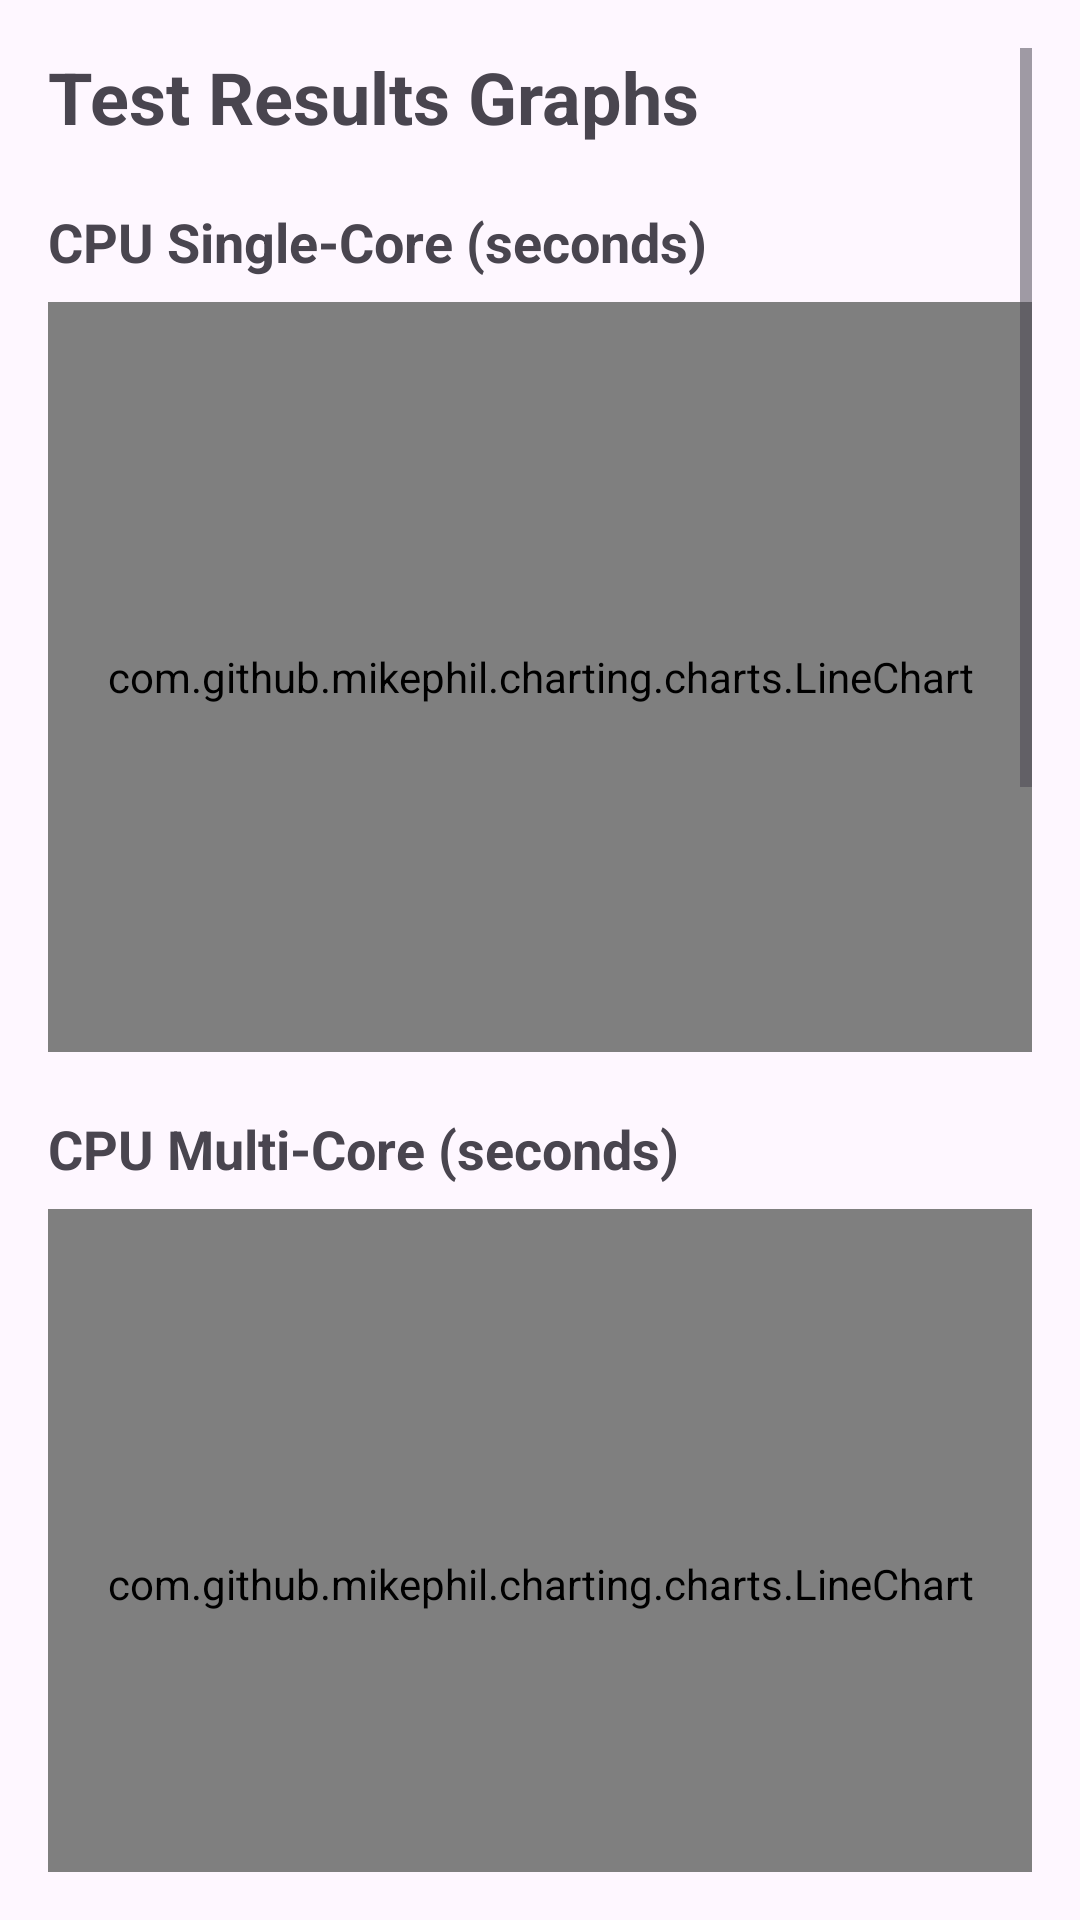

Layout XML and referenced resources for this Android screen:
<!-- AndroidManifest.xml: application theme Theme.BenchmarkAndroid -->
<!-- res/layout/fragment_graphs.xml -->
<?xml version="1.0" encoding="utf-8"?>
<ScrollView xmlns:android="http://schemas.android.com/apk/res/android"
    android:layout_width="match_parent"
    android:layout_height="match_parent"
    android:padding="16dp">

    <LinearLayout
        android:layout_width="match_parent"
        android:layout_height="wrap_content"
        android:orientation="vertical">

        
        <TextView
            android:id="@+id/title_main"
            android:layout_width="wrap_content"
            android:layout_height="wrap_content"
            android:text="Test Results Graphs"
            android:textSize="24sp"
            android:textStyle="bold"
            android:layout_marginBottom="20dp" />

        
        <TextView
            android:id="@+id/title_cpu_single"
            android:layout_width="wrap_content"
            android:layout_height="wrap_content"
            android:text="CPU Single-Core (seconds)"
            android:textSize="18sp"
            android:textStyle="bold"
            android:layout_marginBottom="8dp" />

        <com.github.mikephil.charting.charts.LineChart
            android:id="@+id/chart_cpu_single"
            android:layout_width="match_parent"
            android:layout_height="250dp"
            android:layout_marginBottom="20dp" />

        
        <TextView
            android:id="@+id/title_cpu_multi"
            android:layout_width="wrap_content"
            android:layout_height="wrap_content"
            android:text="CPU Multi-Core (seconds)"
            android:textSize="18sp"
            android:textStyle="bold"
            android:layout_marginBottom="8dp" />

        <com.github.mikephil.charting.charts.LineChart
            android:id="@+id/chart_cpu_multi"
            android:layout_width="match_parent"
            android:layout_height="250dp"
            android:layout_marginBottom="20dp" />

        
        <TextView
            android:id="@+id/title_gpu"
            android:layout_width="wrap_content"
            android:layout_height="wrap_content"
            android:text="GPU (FPS)"
            android:textSize="18sp"
            android:textStyle="bold"
            android:layout_marginBottom="8dp" />

        <com.github.mikephil.charting.charts.LineChart
            android:id="@+id/chart_gpu"
            android:layout_width="match_parent"
            android:layout_height="250dp"
            android:layout_marginBottom="20dp" />

        
        <TextView
            android:id="@+id/title_memory"
            android:layout_width="wrap_content"
            android:layout_height="wrap_content"
            android:text="Memory Bandwidth (GB/s)"
            android:textSize="18sp"
            android:textStyle="bold"
            android:layout_marginBottom="8dp" />

        <com.github.mikephil.charting.charts.LineChart
            android:id="@+id/chart_memory"
            android:layout_width="match_parent"
            android:layout_height="250dp"
            android:layout_marginBottom="20dp" />

        
        <TextView
            android:id="@+id/title_storage"
            android:layout_width="wrap_content"
            android:layout_height="wrap_content"
            android:text="Storage Throughput (MB/s)"
            android:textSize="18sp"
            android:textStyle="bold"
            android:layout_marginBottom="8dp" />

        <com.github.mikephil.charting.charts.LineChart
            android:id="@+id/chart_storage"
            android:layout_width="match_parent"
            android:layout_height="250dp"
            android:layout_marginBottom="20dp" />

    </LinearLayout>
</ScrollView>
<!-- resources referenced by this layout -->
<resources>
  <style name="Theme.BenchmarkAndroid" parent="Base.Theme.BenchmarkAndroid" />
  <style name="Base.Theme.BenchmarkAndroid" parent="Theme.Material3.DayNight">
          <item name="colorPrimary">@color/purple_200</item>
          <item name="colorPrimaryVariant">@color/purple_700</item>
          <item name="colorOnPrimary">@color/black</item>
          <item name="colorSecondary">@color/teal_200</item>
          <item name="colorSecondaryVariant">@color/teal_200</item>
          <item name="colorOnSecondary">@color/black</item>
      </style>
  <!-- not gathered from this repository: default colours our renderer supplied (Android Studio template values) -->
  <color name="purple_200">#FFBB86FC</color>
  <color name="purple_700">#FF3700B3</color>
  <color name="teal_200">#FF03DAC5</color>
  <color name="black">#FF000000</color>
</resources>
